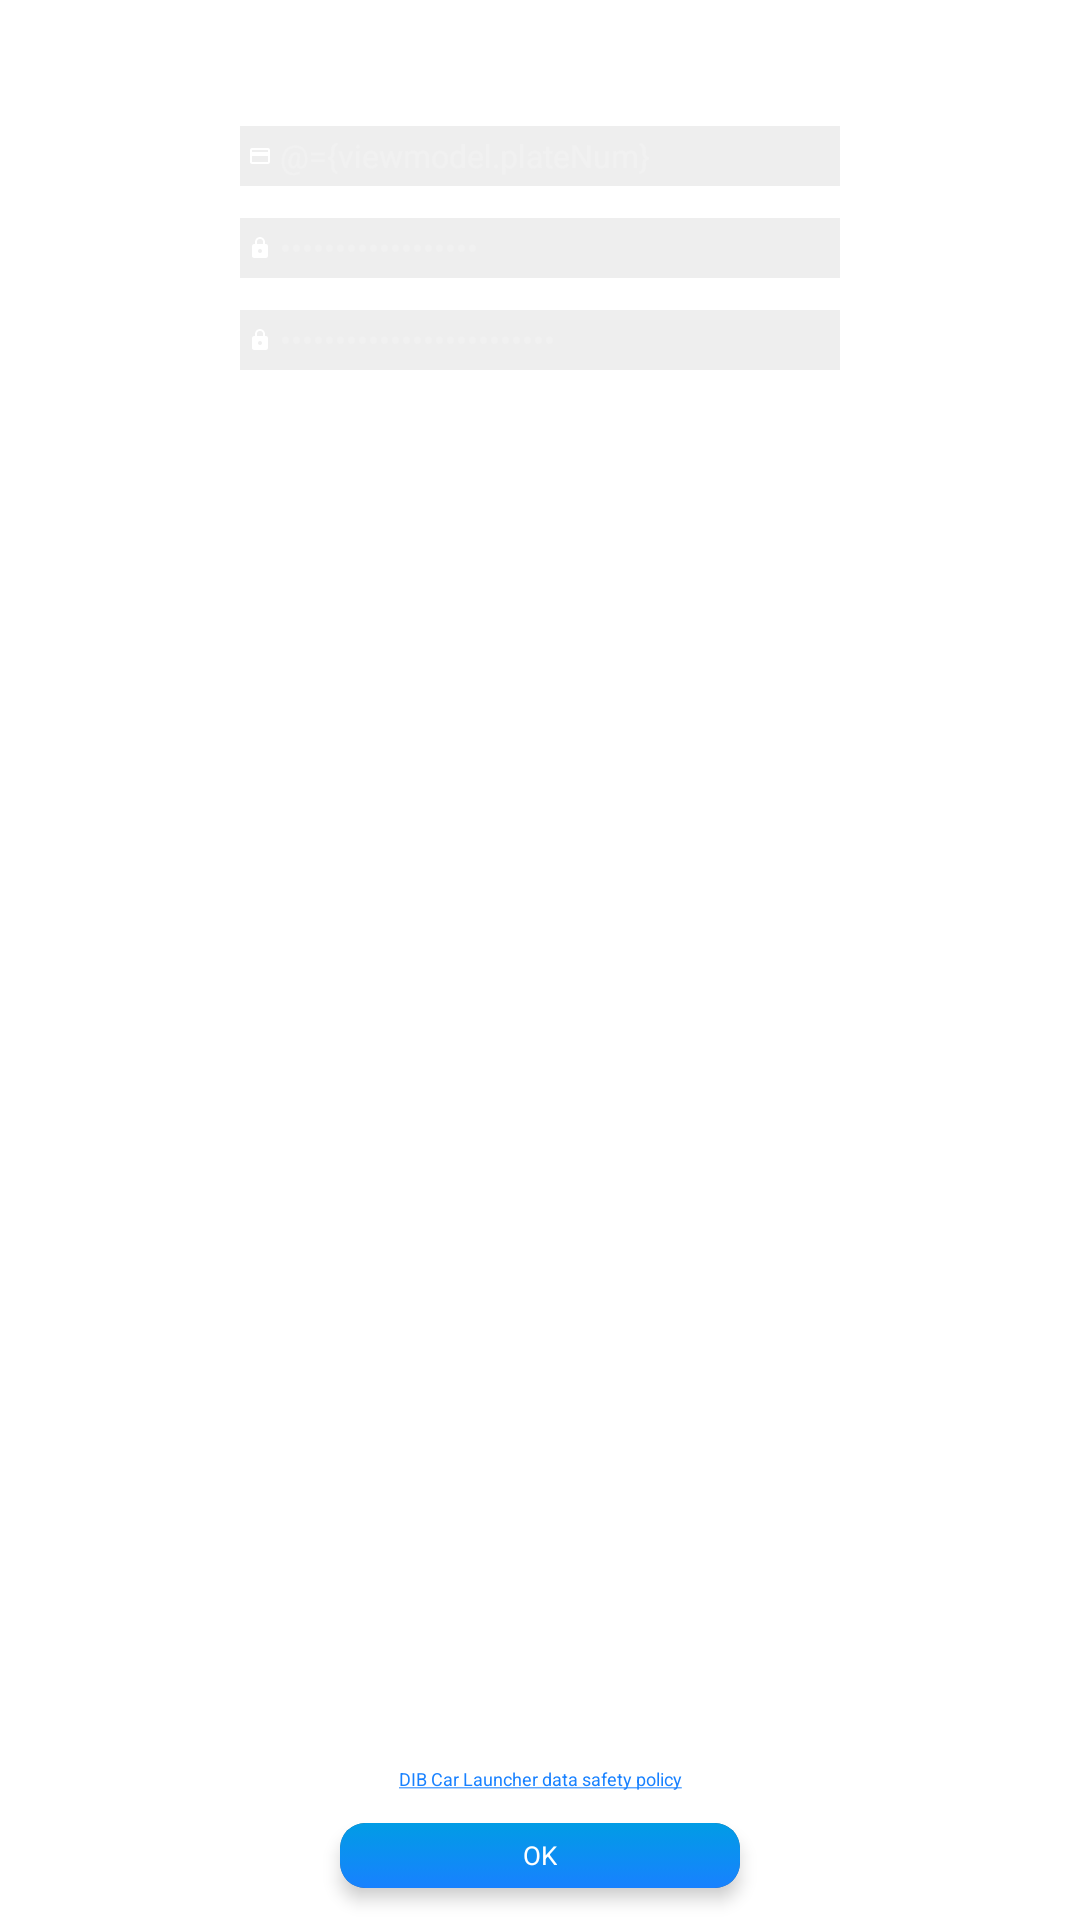

Android layout source for this screen:
<!-- AndroidManifest.xml: application theme AppTheme.NoActionBar -->
<!-- res/layout/activity_register.xml -->
<?xml version="1.0" encoding="utf-8"?>
<layout
    xmlns:android="http://schemas.android.com/apk/res/android"
    xmlns:tools="http://schemas.android.com/tools"
    xmlns:app="http://schemas.android.com/apk/res-auto"
    tools:context=".activities.login.edit.EditProfileActivity">
    <data>
        <variable
            name="viewmodel"
            type="com.mini.infotainment.activities.login.register.RegisterViewModel"/>
    </data>

    <androidx.constraintlayout.widget.ConstraintLayout
        android:id="@+id/parent"
        android:layout_width="match_parent"
        android:layout_height="match_parent">

        <TextView
            android:id="@+id/textView"
            android:layout_width="match_parent"
            android:layout_height="wrap_content"
            android:layout_gravity="center"
            android:layout_marginTop="32px"
            android:fontFamily="sans-serif-black"
            android:gravity="center"
            android:text="@string/register"
            android:textColor="@color/white"
            android:textSize="@dimen/h2"
            app:layout_constraintTop_toTopOf="parent"
            tools:layout_editor_absoluteX="8px" />

        <ScrollView
            android:id="@+id/scrollView4"
            android:layout_width="match_parent"
            android:layout_height="0px"
            android:layout_marginTop="32px"
            android:layout_marginBottom="32px"
            app:layout_constraintBottom_toTopOf="@+id/register_confirm_button"
            app:layout_constraintTop_toBottomOf="@+id/textView"
            tools:layout_editor_absoluteX="8px">

            <LinearLayout
                android:layout_width="match_parent"
                android:layout_height="wrap_content"
                android:orientation="vertical">

                <LinearLayout
                    android:id="@+id/ll_input"
                    android:layout_width="wrap_content"
                    android:layout_height="wrap_content"
                    android:layout_gravity="center"
                    android:layout_marginTop="8px"
                    android:focusable="true"
                    android:focusableInTouchMode="true"
                    android:focusedByDefault="true"
                    android:gravity="center"
                    android:orientation="vertical">

                    <EditText
                        android:id="@+id/register_targa"
                        android:layout_width="600px"
                        android:layout_height="60px"
                        android:background="#11000000"
                        android:digits="abcdefghijklmnopqrstuvwxyzABCDEFGHIJKLMNOPQRSTUVWXYZ1234567890"
                        android:drawableLeft="@drawable/ic_baseline_credit_card_24"
                        android:drawablePadding="8px"
                        android:ems="10"
                        android:focusedByDefault="false"
                        android:hint="@string/targa"
                        android:padding="8px"
                        android:password="false"
                        android:text="@={viewmodel.plateNum}"
                        android:textColor="@color/silver"
                        android:textColorHint="@color/silver"
                        android:textSize="@dimen/h4" />

                    <EditText
                        android:id="@+id/register_psw"
                        android:layout_width="match_parent"
                        android:layout_height="60px"
                        android:layout_marginTop="32px"
                        android:background="#11000000"
                        android:drawableLeft="@drawable/ic_baseline_lock_24"
                        android:drawablePadding="8px"
                        android:ems="10"
                        android:focusedByDefault="false"
                        android:hint="@string/password"
                        android:inputType="textPassword"
                        android:padding="8px"
                        android:password="false"
                        android:text="@={viewmodel.pass}"
                        android:textColor="@color/silver"
                        android:textColorHint="@color/silver"
                        android:textSize="@dimen/h4" />

                    <EditText
                        android:id="@+id/register_psw2"
                        android:layout_width="match_parent"
                        android:layout_height="60px"
                        android:layout_marginTop="32px"
                        android:background="#11000000"
                        android:drawableLeft="@drawable/ic_baseline_lock_24"
                        android:drawablePadding="8px"
                        android:ems="10"
                        android:focusedByDefault="false"
                        android:hint="@string/confirm_password"
                        android:inputType="textPassword"
                        android:padding="8px"
                        android:password="false"
                        android:text="@={viewmodel.passConfirm}"
                        android:textColor="@color/silver"
                        android:textColorHint="@color/silver"
                        android:textSize="@dimen/h4" />

                </LinearLayout>

                <TextView
                    android:id="@+id/register_log_btn"
                    android:layout_width="match_parent"
                    android:layout_height="wrap_content"
                    android:layout_gravity="center"
                    android:layout_marginTop="32px"
                    android:gravity="center"
                    android:text="@string/already_registered_question"
                    android:textColor="@color/white"
                    android:textSize="@dimen/h5" />

            </LinearLayout>
        </ScrollView>

        <TextView
            android:id="@+id/register_data_safety"
            android:layout_width="match_parent"
            android:layout_height="wrap_content"
            android:layout_gravity="center"
            android:gravity="center"
            android:onClick="showPolicy"
            android:text="@string/data_safety_policy"
            android:textColor="@color/darkblue"
            android:textSize="@dimen/h7"
            app:layout_constraintBottom_toBottomOf="@+id/scrollView4"
            app:layout_constraintEnd_toEndOf="parent" />

        <androidx.cardview.widget.CardView
            android:id="@+id/register_confirm_button"
            android:layout_width="400px"
            android:layout_height="65px"
            android:layout_marginBottom="32px"
            android:onClick="@{() -> viewmodel.handleData()}"
            app:cardCornerRadius="25px"
            app:cardElevation="10px"
            app:layout_constraintBottom_toBottomOf="parent"
            app:layout_constraintEnd_toEndOf="parent"
            app:layout_constraintStart_toStartOf="parent">

            <RelativeLayout
                android:layout_width="match_parent"
                android:layout_height="match_parent"
                android:layout_gravity="center"
                android:background="@drawable/blue_background_gradient"
                android:gravity="center">

                <TextView
                    android:id="@+id/register_confirm_text"
                    android:layout_width="wrap_content"
                    android:layout_height="wrap_content"
                    android:text="@android:string/ok"
                    android:textColor="@color/white"
                    android:textSize="@dimen/h5" />
            </RelativeLayout>
        </androidx.cardview.widget.CardView>

    </androidx.constraintlayout.widget.ConstraintLayout>
</layout>
<!-- resources referenced by this layout -->
<resources>
  <color name="darkblue">#1881FF</color>
  <color name="silver">#F1F1F1</color>
  <color name="white">#FFFFFFFF</color>
  <dimen name="h2">40px</dimen>
  <dimen name="h4">32px</dimen>
  <dimen name="h5">26px</dimen>
  <dimen name="h7">18px</dimen>
  <!-- drawable blue_background_gradient (drawable) -->
  <?xml version="1.0" encoding="utf-8"?>
  <selector xmlns:android="http://schemas.android.com/apk/res/android">
      <item android:drawable="@drawable/blue_btn_icon_full_pressed"
          android:state_pressed="true"/>
      <item android:drawable="@drawable/blue_btn_icon_full_not_pressed" />
  </selector>
  <!-- drawable ic_baseline_credit_card_24 (drawable) -->
  <vector android:height="24px" android:tint="#FFFFFF"
      android:viewportHeight="24" android:viewportWidth="24"
      android:width="24px" xmlns:android="http://schemas.android.com/apk/res/android">
      <path android:fillColor="@android:color/white" android:pathData="M20,4L4,4c-1.11,0 -1.99,0.89 -1.99,2L2,18c0,1.11 0.89,2 2,2h16c1.11,0 2,-0.89 2,-2L22,6c0,-1.11 -0.89,-2 -2,-2zM20,18L4,18v-6h16v6zM20,8L4,8L4,6h16v2z"/>
  </vector>
  <!-- drawable ic_baseline_lock_24 (drawable) -->
  <vector android:height="24px" android:tint="#FFFFFF"
      android:viewportHeight="24" android:viewportWidth="24"
      android:width="24px" xmlns:android="http://schemas.android.com/apk/res/android">
      <path android:fillColor="@android:color/white" android:pathData="M18,8h-1L17,6c0,-2.76 -2.24,-5 -5,-5S7,3.24 7,6v2L6,8c-1.1,0 -2,0.9 -2,2v10c0,1.1 0.9,2 2,2h12c1.1,0 2,-0.9 2,-2L20,10c0,-1.1 -0.9,-2 -2,-2zM12,17c-1.1,0 -2,-0.9 -2,-2s0.9,-2 2,-2 2,0.9 2,2 -0.9,2 -2,2zM15.1,8L8.9,8L8.9,6c0,-1.71 1.39,-3.1 3.1,-3.1 1.71,0 3.1,1.39 3.1,3.1v2z"/>
  </vector>
  <string name="already_registered_question">Already registered?</string>
  <string name="confirm_password">Confirm password</string>
  <string name="data_safety_policy"><u>DIB Car Launcher data safety policy</u></string>
  <string name="password">Password</string>
  <string name="register">Register your car</string>
  <string name="targa">User name</string>
  <style name="AppTheme.NoActionBar">
          <item name="windowActionBar">false</item>
          <item name="windowNoTitle">true</item>
          <item name="android:windowBackground">@android:color/transparent</item>
          <item name="android:windowShowWallpaper">true</item>
          <item name="checkboxStyle">@style/Widget.AppCompat.CompoundButton.CheckBox</item>
  
      </style>
  <!-- drawable blue_btn_icon_full_pressed (drawable) -->
  <?xml version="1.0" encoding="utf-8"?>
  <shape xmlns:android="http://schemas.android.com/apk/res/android"
      android:shape="rectangle">
      <corners
          android:radius="5px"
          />
      <gradient
          android:angle="45"
          android:centerX="35%"
          android:startColor="@color/darkblue"
          android:endColor="@color/darkblue"
          android:type="linear"
          />
      <padding
          android:left="0px"
          android:top="0px"
          android:right="0px"
          android:bottom="0px"
          />
  </shape>
  <!-- drawable blue_btn_icon_full_not_pressed (drawable) -->
  <?xml version="1.0" encoding="utf-8"?>
  <shape xmlns:android="http://schemas.android.com/apk/res/android"
      android:shape="rectangle">
      <corners
          android:radius="5dp"
          />
      <gradient
          android:angle="90"
          android:centerX="90%"
          android:startColor="@color/darkblue"
          android:endColor="@color/blue"
          android:type="linear"
          />
      <padding
          android:left="0dp"
          android:top="0dp"
          android:right="0dp"
          android:bottom="0dp"
          />
  </shape>
  <color name="blue">#019CE5</color>
</resources>
